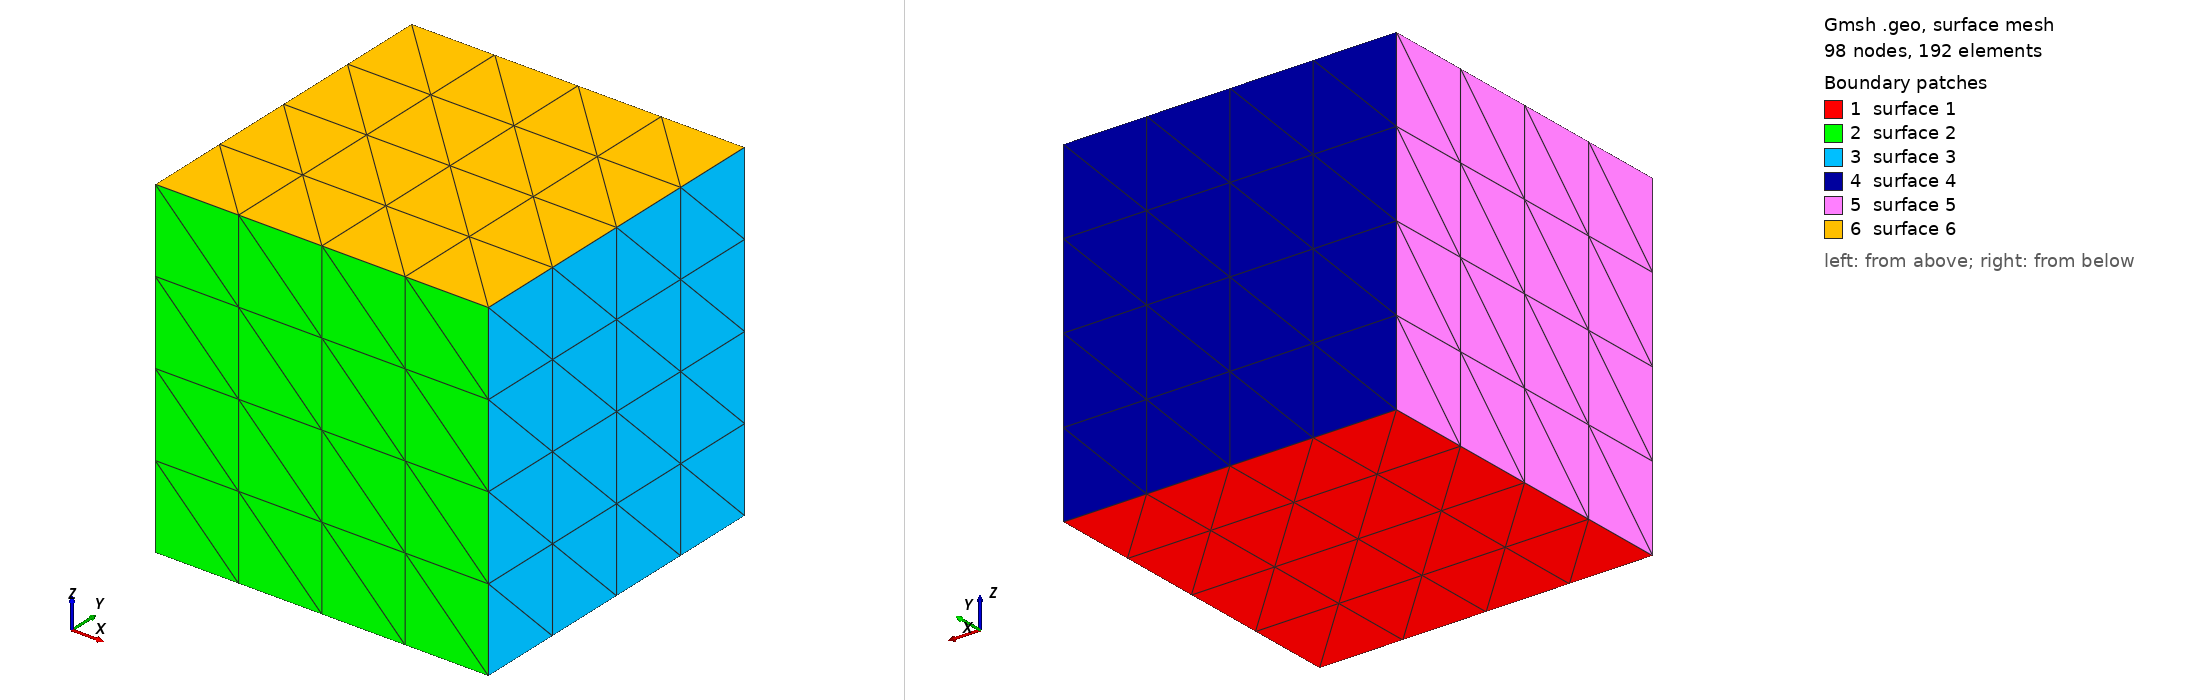

Gmsh geometry script, surface-meshed: 98 nodes, 192 surface elements. Boundary patches (legend numbers): 1 surface 1, 2 surface 2, 3 surface 3, 4 surface 4, 5 surface 5, 6 surface 6. Left view from above one corner, right view from below the opposite corner. The script declares no physical surfaces, so the legend lists its geometric surfaces. The drawing asked Gmsh for element sizes between 1% and 20% of the model's largest extent; the script's own settings can give other sizes.

=== tet-structured.geo (drawn) ===
// Gmsh .geo file to create a mesh of a cube LxLxL

// Mesh spacing parameters
Include "meshSpacing.geo";

// Cube side length
L = 0.2;

// Number of cells per edge for structured
nCellPerEdge = L/dx;

// Define the points
Point(1) = {0, 0, 0, 1};  // Point at the origin
Point(2) = {L, 0, 0, 1};  // Along the x-axis
Point(3) = {L, L, 0, 1};  // Along the xy-plane
Point(4) = {0, L, 0, 1};  // Along the y-axis
Point(5) = {0, 0, L, 1};  // Along the z-axis
Point(6) = {L, 0, L, 1};  // Along the xz-plane
Point(7) = {L, L, L, 1};  // Opposite corner of the cube
Point(8) = {0, L, L, 1};  // Along the yz-plane

// Define the lines (edges) connecting the points
Line(1) = {1, 2};  // Edge along x-axis
Line(2) = {2, 3};  // Edge along xy-plane
Line(3) = {3, 4};  // Edge along y-axis
Line(4) = {4, 1};  // Edge closing the bottom face

Line(5) = {1, 5};  // Edge along z-axis
Line(6) = {2, 6};  // Edge along z-axis
Line(7) = {3, 7};  // Edge along z-axis
Line(8) = {4, 8};  // Edge along z-axis

Line(9) = {5, 6};  // Edge along xz-plane
Line(10) = {6, 7}; // Edge along xz-plane
Line(11) = {7, 8}; // Edge along yz-plane
Line(12) = {8, 5}; // Edge closing the top face

// Define the surfaces (faces) of the cube
Line Loop(1) = {1, 2, 3, 4};     // Bottom face
Plane Surface(1) = {1};

Line Loop(2) = {5, 9, -6, -1};   // Front face
Plane Surface(2) = {2};

Line Loop(3) = {6, 10, -7, -2};  // Right face
Plane Surface(3) = {3};

Line Loop(4) = {7, 11, -8, -3};  // Back face
Plane Surface(4) = {4};

Line Loop(5) = {8, 12, -5, -4};  // Left face
Plane Surface(5) = {5};

Line Loop(6) = {9, 10, 11, 12};  // Top face
Plane Surface(6) = {6};

// Define the volume (body) of the cube
Surface Loop(1) = {1, 2, 3, 4, 5, 6};
Volume(1) = {1};

// Apply transfinite meshing to edges
Transfinite Line {1, 2, 3, 4, 5, 6, 7, 8, 9, 10, 11, 12} = nCellPerEdge Using Progression 1;

// Apply transfinite meshing to surfaces
Transfinite Surface {1, 2, 3, 4, 5, 6};
//Recombine Surface {1, 2, 3, 4, 5, 6};  // Ensure quadrilateral surface meshing

// Apply transfinite meshing to the volume
Transfinite Volume {1};

// Define a single physical boundary patch that includes all 6 surfaces
//Physical Surface("AllBoundaries") = {1, 2, 3, 4, 5, 6};

// Generate the structured mesh
Mesh 3;


=== meshSpacing.geo (included by tet-structured.geo) ===
// Mesh spacing for unstructured
dx = 0.04;
